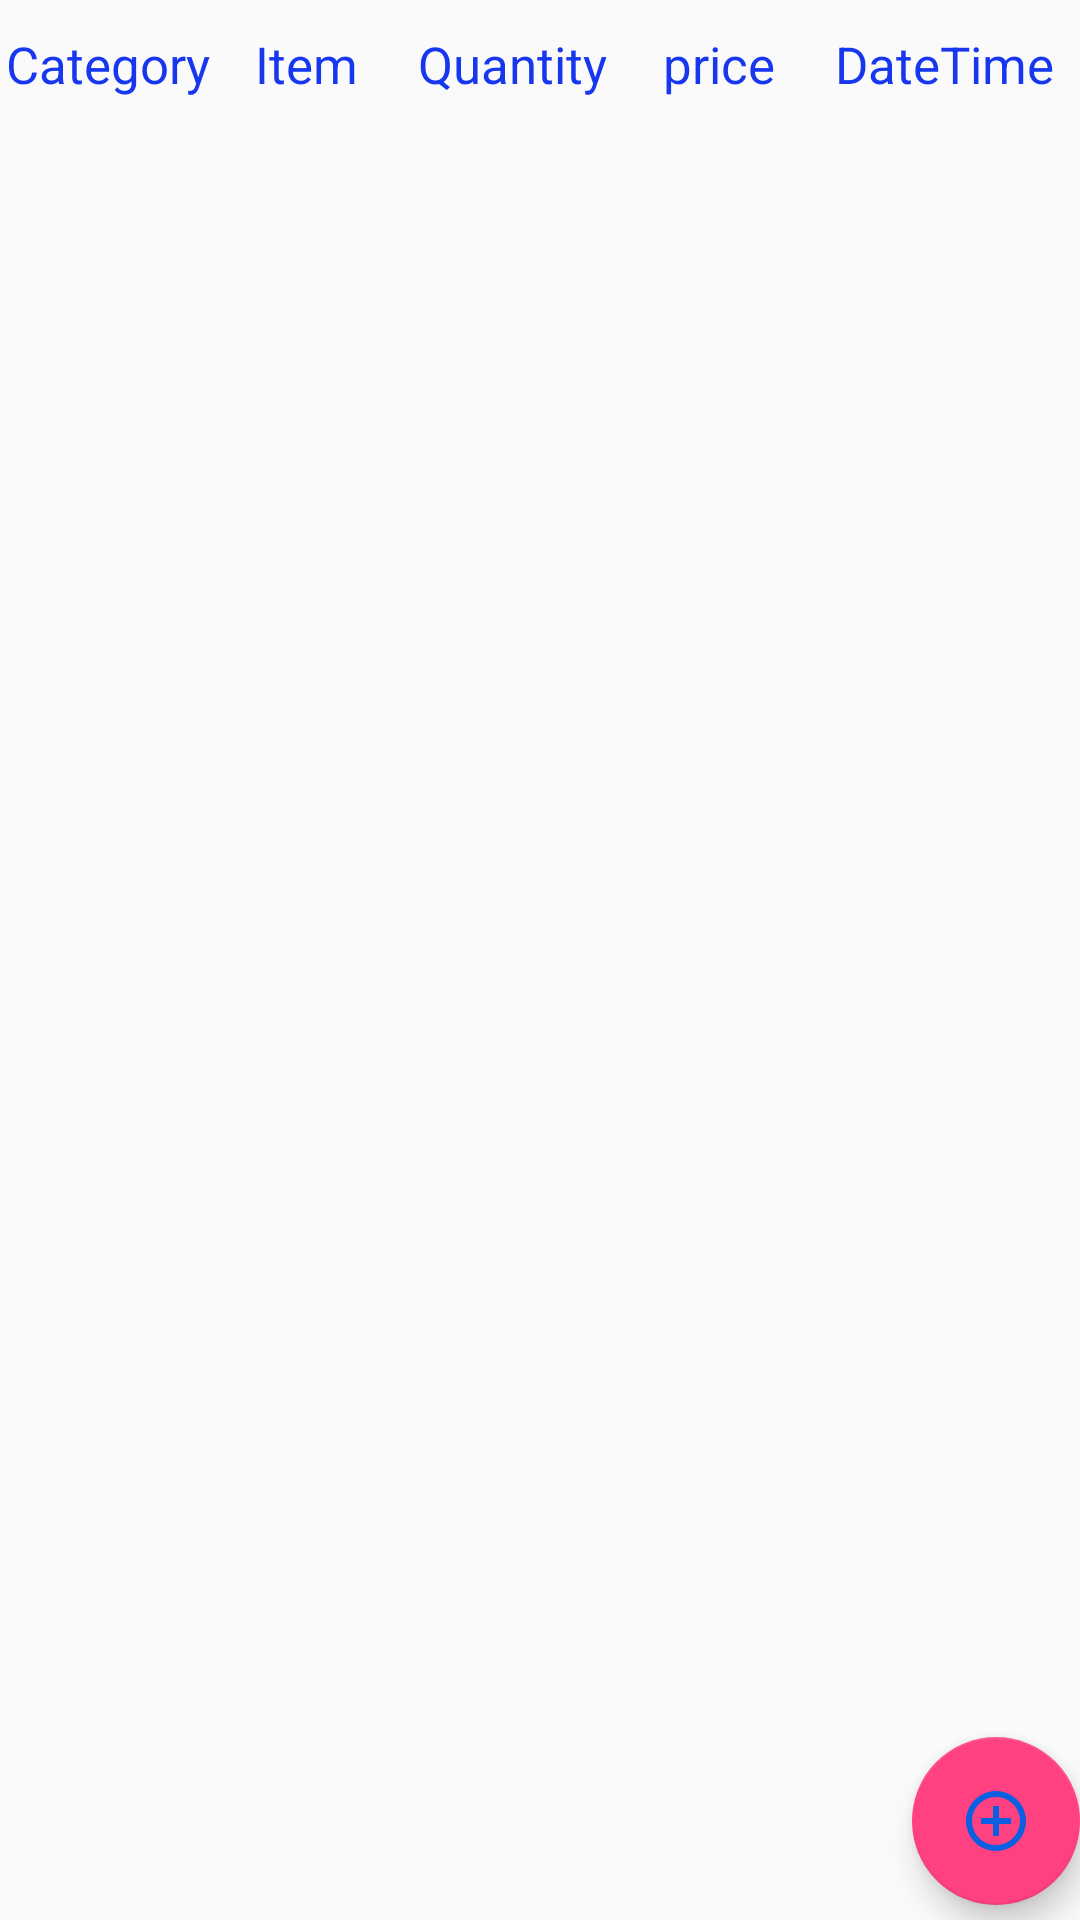

Layout XML and referenced resources for this Android screen:
<!-- AndroidManifest.xml: application theme AppTheme -->
<!-- res/layout/fragment_allreport.xml -->
<LinearLayout xmlns:android="http://schemas.android.com/apk/res/android"
    xmlns:tools="http://schemas.android.com/tools"
    android:layout_width="match_parent"
    android:layout_height="match_parent"
    android:orientation="vertical"
    xmlns:app="http://schemas.android.com/apk/res-auto"
    tools:context="com.example.niloychowdhury.floaterdrawer.Fragments.AllReportFragment">

    
    <LinearLayout
        android:layout_width="match_parent"
        android:layout_height="wrap_content"
        android:paddingTop="10dp">



        <TextView
            android:id="@+id/cTV"
            android:layout_width="0dp"
            android:layout_weight="1.2"
            android:layout_height="wrap_content"
            android:gravity="center"
            android:text="Category"

            android:textColor="@color/listItemHaddingColour"
            android:textSize="17sp" />

        <TextView
            android:id="@+id/itemTV"
            android:layout_width="0dp"
            android:layout_height="wrap_content"

            android:layout_weight="1"
            android:text="Item"
            android:textColor="@color/listItemHaddingColour"
            android:gravity="center"
            android:textSize="17sp" />

        <TextView
            android:id="@+id/quantityTV"
            android:layout_width="0dp"
            android:layout_height="wrap_content"
            android:layout_weight="1.3"

            android:text="Quantity"
            android:textColor="@color/listItemHaddingColour"
            android:textSize="17sp"
            android:gravity="center"/>

        <TextView
            android:id="@+id/priceTV"
            android:layout_width="0dp"
            android:layout_height="wrap_content"
            android:layout_weight="1"
            android:gravity="center"
            android:text="price"
            android:textColor="@color/listItemHaddingColour"
            android:textSize="17sp" />

        <TextView
            android:id="@+id/DateTimeTV"
            android:layout_width="0dp"
            android:layout_height="wrap_content"
            android:layout_weight="1.5"
            android:gravity="center"
            android:text="DateTime"
            android:textColor="@color/listItemHaddingColour"
            android:textSize="17sp" />
    </LinearLayout>
    <ListView
        android:layout_width="match_parent"
        android:layout_height="0dp"
        android:layout_weight="9"
        android:id="@+id/allReportLV"></ListView>

    <android.support.design.widget.FloatingActionButton
        android:id="@+id/fab"
        android:layout_width="wrap_content"
        android:layout_height="0dp"
        android:layout_weight="1"
        android:layout_gravity="bottom|end"
        android:layout_margin="@dimen/fab_margin"
        app:srcCompat="@drawable/ic_blue_plus" />

</LinearLayout>
<!-- resources referenced by this layout -->
<resources>
  <color name="listItemHaddingColour">#1737ef</color>
  <!-- drawable ic_blue_plus (drawable) -->
  <vector xmlns:android="http://schemas.android.com/apk/res/android"
          android:width="24dp"
          android:height="24dp"
          android:viewportWidth="24.0"
          android:viewportHeight="24.0">
      <path
          android:fillColor="#0a60e1"
          android:pathData="M13,7h-2v4L7,11v2h4v4h2v-4h4v-2h-4L13,7zM12,2C6.49,2 2,6.49 2,12s4.49,10 10,10 10,-4.49 10,-10S17.51,2 12,2zM12,20c-4.41,0 -8,-3.59 -8,-8s3.59,-8 8,-8 8,3.59 8,8 -3.59,8 -8,8z"/>
  </vector>
  <style name="AppTheme" parent="Theme.AppCompat.Light.DarkActionBar">
          
          <item name="colorPrimary">@color/colorPrimary</item>
          <item name="colorPrimaryDark">@color/colorPrimaryDark</item>
          <item name="colorAccent">@color/colorAccent</item>
      </style>
  <color name="colorPrimary">#FF4081</color>
  <color name="colorPrimaryDark">#FF4081</color>
  <color name="colorAccent">#FF4081</color>
</resources>
